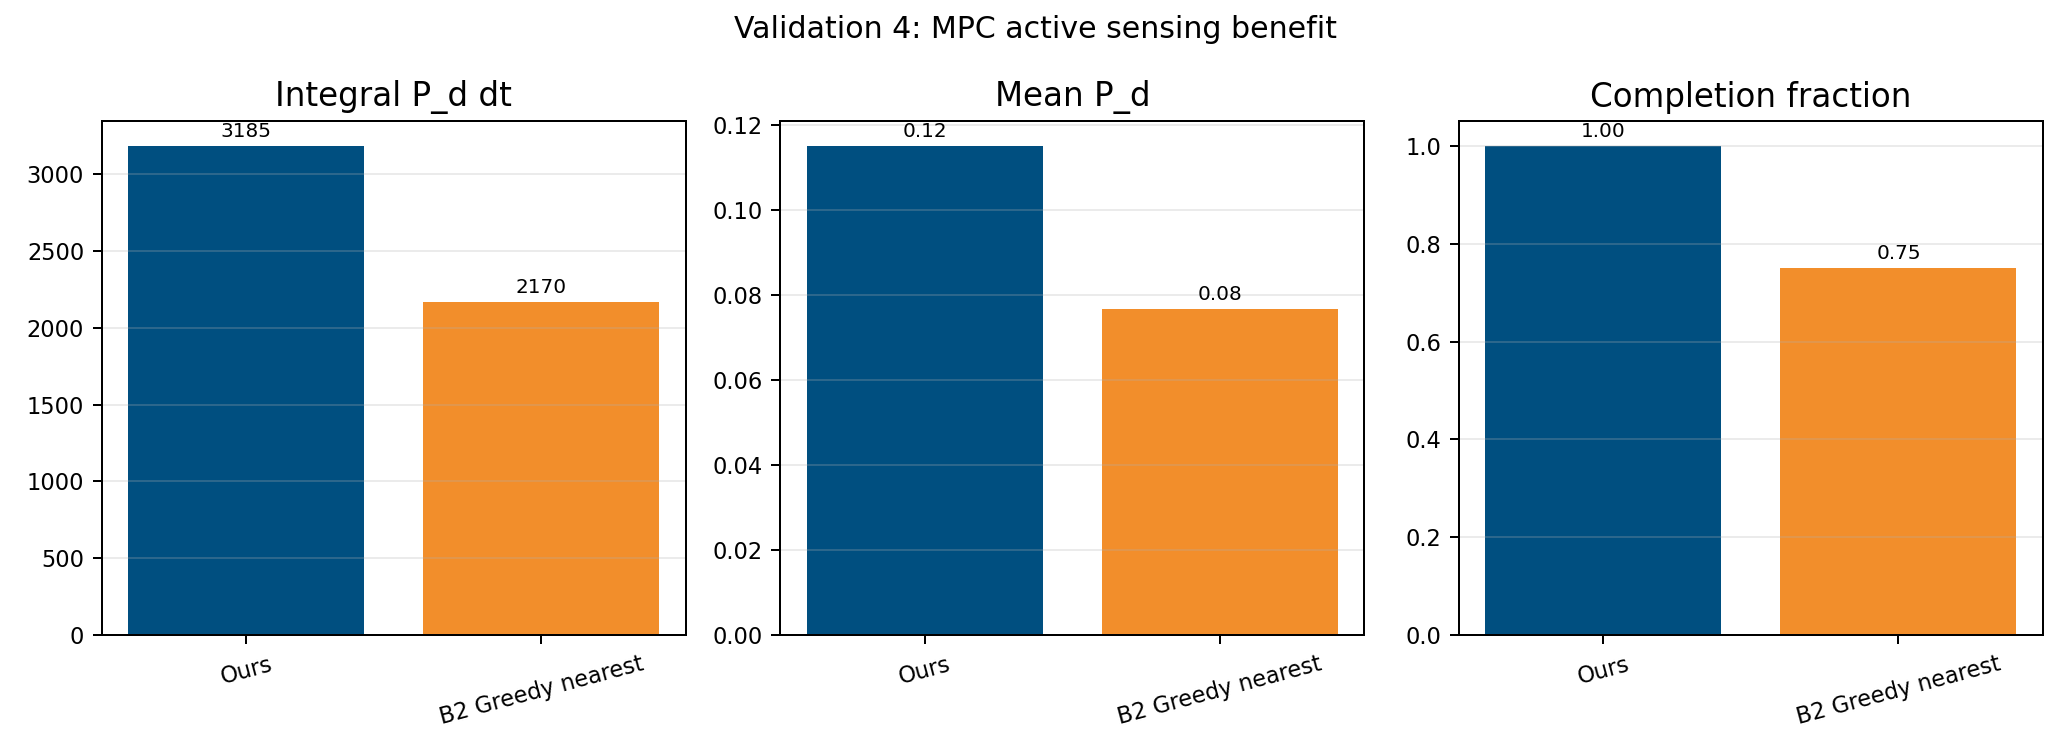

Values plotted in this chart, from the file beside it:
Method, TotalPdIntegral, MeanPd, ObservationCompletionFraction
Ours, 3185, 0.115, 1
B2 Greedy nearest, 2170, 0.07665, 0.75
